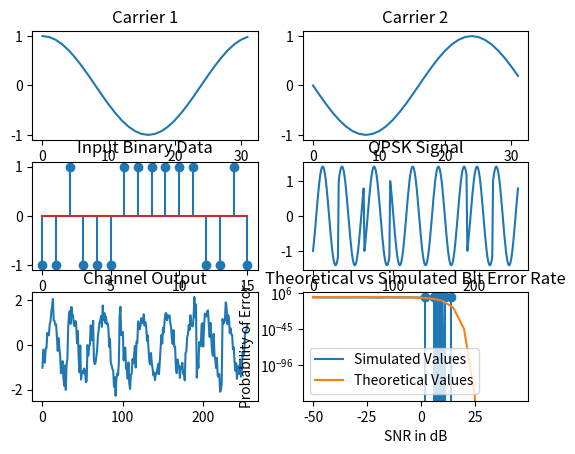

Write the Python code that produced this figure.
import matplotlib.pyplot as plt
import numpy as np
import scipy.special

# Initialzing the values
Ac = 1
fc = 10000
L = 32
no_of_bits = 16
fs = L * fc

# Defining the time domain
t = np.arange(0, 1 / fc, 1 / fs)

# Defining the carrier waves
carrier1 = Ac * np.cos(2 * np.pi * fc * t)
carrier2 = -1 * Ac * np.sin(2 * np.pi * fc * t)

# Defining the input data
data = np.random.choice([-1, 1], no_of_bits)

# Seperating out the even and odd indexes
even_indexes = data[::2]
odd_indexes = data[1::2]

# Upsampling the data
even_input = np.zeros(L * no_of_bits // 2)
odd_input = np.zeros(L * no_of_bits // 2)
even_input[::L] = even_indexes
odd_input[::L] = odd_indexes

# Implementing BPSK for both the even and odd parts separately and adding the two signals to obtain the QPSK signal
BPSK_even = np.convolve(even_input, carrier1)
BPSK_odd = np.convolve(odd_input, carrier2)
BPSK_even = BPSK_even[:len(BPSK_even) - L + 1]
BPSK_odd = BPSK_odd[:len(BPSK_odd) - L + 1]
QPSK = BPSK_even + BPSK_odd

# Defining the parameters of the AWGN Channel
SNR_in_dB = 30
SNR_absolute = 10 ** (SNR_in_dB / 10)
signal_power = np.sum(QPSK ** 2)
N0 = signal_power / SNR_absolute
noise = np.sqrt(N0 / 2) * np.random.standard_normal(len(QPSK))
channel_output = QPSK + noise

# The ML demodulator
def demodulator(channel_output, carrier, no_of_bits):
    demodulated_output = np.zeros(no_of_bits)
    for i in range(no_of_bits):
        demodulated_output[i] = np.sign(np.dot(channel_output[i * L:(i + 1) * L], carrier))
    return demodulated_output

# Decoding of the even and odd signals separately by using the two orthonormal carriers
even_out = demodulator(QPSK, carrier1, no_of_bits // 2)
odd_out = demodulator(QPSK, carrier2, no_of_bits // 2)
output = np.zeros(no_of_bits)
output[::2] = even_out
output[1::2] = odd_out

# Plotting the results
plt.subplot(321)
plt.plot(carrier1)
plt.title("Carrier 1")
plt.subplot(322)
plt.plot(carrier2)
plt.title("Carrier 2")
plt.subplot(323)
plt.stem(data)
plt.title("Input Binary Data")
plt.subplot(324)
plt.plot(QPSK)
plt.title("QPSK Signal")
plt.subplot(325)
plt.plot(channel_output)
plt.title("Channel Output")
plt.subplot(326)
plt.stem(output)
plt.title("Decoded Binary Data")
plt.show()

# Evaluating the Bit Error Rates for various SNR
SNR_dB_Array = np.arange(-50, 50, 5)
SNR_Absolute_Array = 10 ** (SNR_dB_Array / 10)
N0_array = signal_power / SNR_Absolute_Array

BER_Array = np.zeros(len(SNR_dB_Array))

for i in range(len(SNR_dB_Array)):
    noiseBER = np.sqrt(N0_array[i] / 2) * np.random.standard_normal(len(QPSK))
    channel_output = QPSK + noiseBER
    demodulated_output_even = demodulator(channel_output, carrier1, no_of_bits // 2)
    demodulated_output_odd = demodulator(channel_output, carrier2, no_of_bits // 2)
    BER_Array[i] = np.round(
        np.sum(even_indexes != demodulated_output_even) / (no_of_bits) + np.sum(odd_indexes != demodulated_output_odd)
    ) / (no_of_bits)

Ideal_BER = 0.5 * scipy.special.erfc(np.sqrt(10 ** (SNR_dB_Array / 10)))

# Plotting the results
plt.semilogy(SNR_dB_Array, BER_Array, label="Simulated Values")
plt.semilogy(SNR_dB_Array, Ideal_BER, label="Theoretical Values")
plt.xlabel("SNR in dB")
plt.ylabel("Probability of Error")
plt.title("Theoretical vs Simulated Bit Error Rate")
plt.legend()
plt.show()
